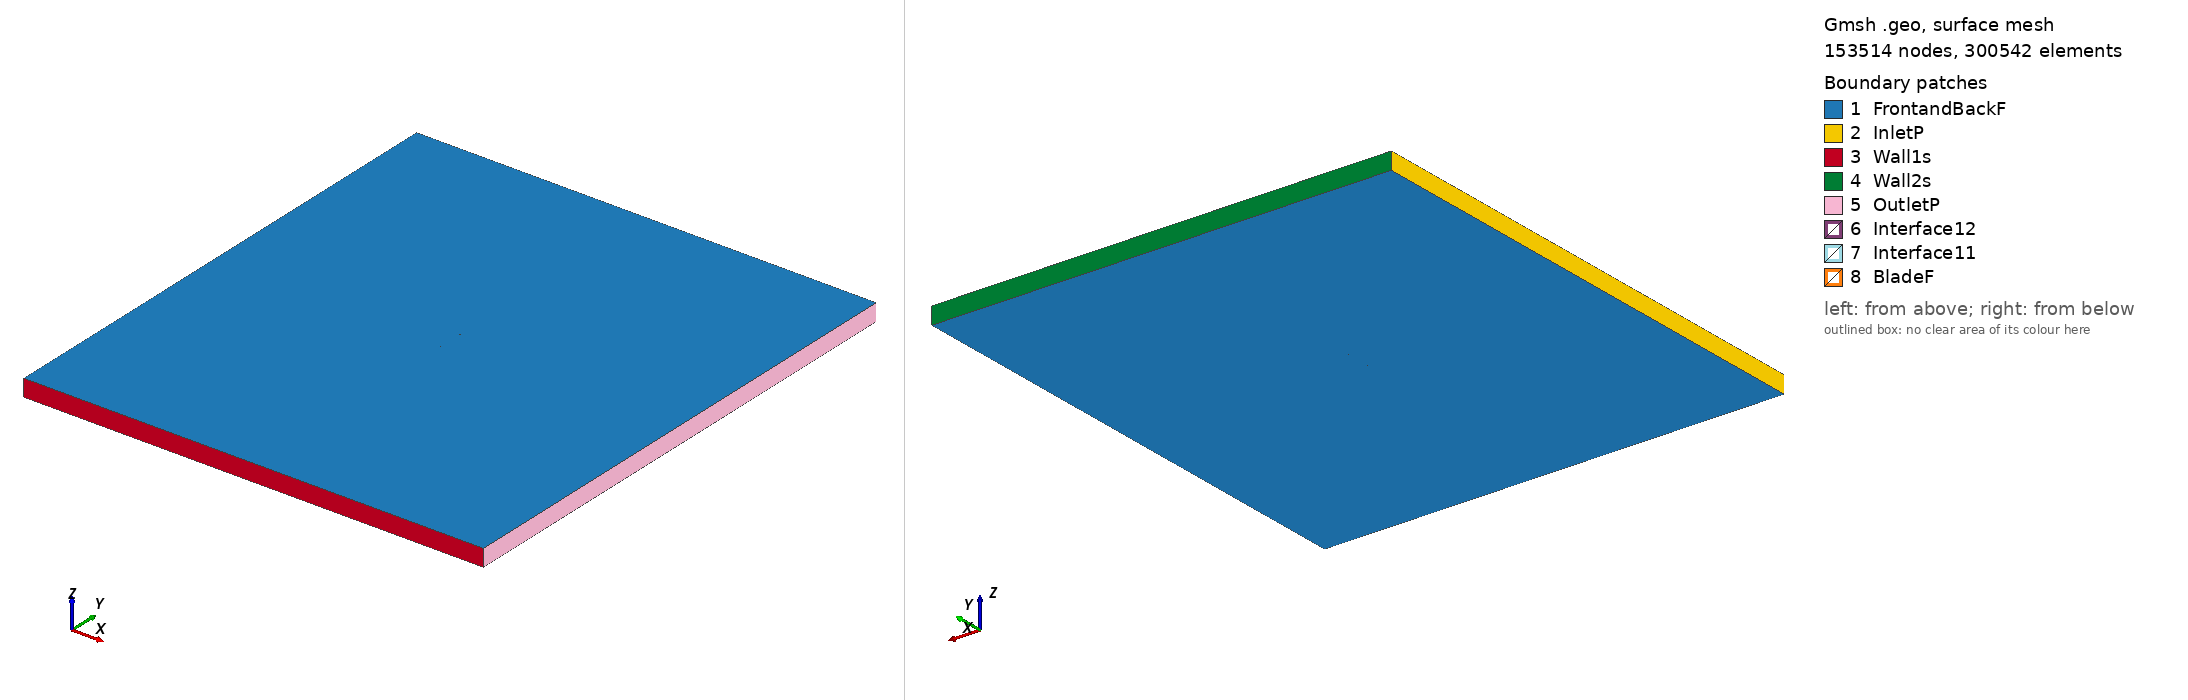

Gmsh geometry script, surface-meshed: 153514 nodes, 300542 surface elements. Boundary patches (legend numbers): 1 FrontandBackF, 2 InletP, 3 Wall1s, 4 Wall2s, 5 OutletP, 6 Interface12, 7 Interface11, 8 BladeF. Left view from above one corner, right view from below the opposite corner. Legend entries are the model's physical surfaces. The drawing asked Gmsh for element sizes between 1% and 20% of the model's largest extent; the script's own settings can give other sizes.

=== vr15_tsr_1.0119_aoa_8.7634.geo (drawn) ===
SetFactory("OpenCASCADE");

Point(1) = {0.074148, 0.723091, 0, 1.0};
Point(2) = {0.073411, 0.723229, 0, 1.0};
Point(3) = {0.072676, 0.723388, 0, 1.0};
Point(4) = {0.071209, 0.723715, 0, 1.0};
Point(5) = {0.069744, 0.724058, 0, 1.0};
Point(6) = {0.067551, 0.724599, 0, 1.0};
Point(7) = {0.064636, 0.725381, 0, 1.0};
Point(8) = {0.060998, 0.726392, 0, 1.0};
Point(9) = {0.056631, 0.727605, 0, 1.0};
Point(10) = {0.051539, 0.729028, 0, 1.0};
Point(11) = {0.046444, 0.730437, 0, 1.0};
Point(12) = {0.040614, 0.732002, 0, 1.0};
Point(13) = {0.034783, 0.733555, 0, 1.0};
Point(14) = {0.028948, 0.735085, 0, 1.0};
Point(15) = {0.023104, 0.736556, 0, 1.0};
Point(16) = {0.015785, 0.738306, 0, 1.0};
Point(17) = {0.008447, 0.739929, 0, 1.0};
Point(18) = {0.001093, 0.741457, 0, 1.0};
Point(19) = {-0.006277, 0.742872, 0, 1.0};
Point(20) = {-0.013657, 0.744225, 0, 1.0};
Point(21) = {-0.021053, 0.745475, 0, 1.0};
Point(22) = {-0.028461, 0.746644, 0, 1.0};
Point(23) = {-0.035882, 0.747735, 0, 1.0};
Point(24) = {-0.043316, 0.748734, 0, 1.0};
Point(25) = {-0.050779, 0.749548, 0, 1.0};
Point(26) = {-0.056186, 0.749919, 0, 1.0};
Point(27) = {-0.060120, 0.750000, 0, 1.0};
Point(28) = {-0.063094, 0.749902, 0, 1.0};
Point(29) = {-0.065407, 0.749670, 0, 1.0};
Point(30) = {-0.067257, 0.749382, 0, 1.0};
Point(31) = {-0.068753, 0.749083, 0, 1.0};
Point(32) = {-0.069949, 0.748756, 0, 1.0};
Point(33) = {-0.070894, 0.748437, 0, 1.0};
Point(34) = {-0.071614, 0.748146, 0, 1.0};
Point(35) = {-0.072121, 0.747905, 0, 1.0};
Point(36) = {-0.072461, 0.747721, 0, 1.0};
Point(37) = {-0.072796, 0.747515, 0, 1.0};
Point(38) = {-0.073103, 0.747296, 0, 1.0};
Point(39) = {-0.073418, 0.747026, 0, 1.0};
Point(40) = {-0.073682, 0.746740, 0, 1.0};
Point(41) = {-0.073908, 0.746409, 0, 1.0};
Point(42) = {-0.074069, 0.746034, 0, 1.0};
Point(43) = {-0.074124, 0.745791, 0, 1.0};
Point(44) = {-0.074094, 0.745444, 0, 1.0};
Point(45) = {-0.073925, 0.745117, 0, 1.0};
Point(46) = {-0.073670, 0.744798, 0, 1.0};
Point(47) = {-0.073378, 0.744528, 0, 1.0};
Point(48) = {-0.073052, 0.744282, 0, 1.0};
Point(49) = {-0.072719, 0.744078, 0, 1.0};
Point(50) = {-0.072206, 0.743814, 0, 1.0};
Point(51) = {-0.071504, 0.743542, 0, 1.0};
Point(52) = {-0.070552, 0.743218, 0, 1.0};
Point(53) = {-0.069370, 0.742864, 0, 1.0};
Point(54) = {-0.067887, 0.742451, 0, 1.0};
Point(55) = {-0.066078, 0.741968, 0, 1.0};
Point(56) = {-0.063806, 0.741399, 0, 1.0};
Point(57) = {-0.060881, 0.740729, 0, 1.0};
Point(58) = {-0.057048, 0.739899, 0, 1.0};
Point(59) = {-0.052413, 0.738952, 0, 1.0};
Point(60) = {-0.045043, 0.737536, 0, 1.0};
Point(61) = {-0.037661, 0.736193, 0, 1.0};
Point(62) = {-0.030269, 0.734917, 0, 1.0};
Point(63) = {-0.022871, 0.733681, 0, 1.0};
Point(64) = {-0.015465, 0.732498, 0, 1.0};
Point(65) = {-0.008050, 0.731369, 0, 1.0};
Point(66) = {-0.000631, 0.730273, 0, 1.0};
Point(67) = {0.006795, 0.729217, 0, 1.0};
Point(68) = {0.014227, 0.728199, 0, 1.0};
Point(69) = {0.021666, 0.727232, 0, 1.0};
Point(70) = {0.027624, 0.726495, 0, 1.0};
Point(71) = {0.033586, 0.725794, 0, 1.0};
Point(72) = {0.039556, 0.725137, 0, 1.0};
Point(73) = {0.045531, 0.724515, 0, 1.0};
Point(74) = {0.050765, 0.724008, 0, 1.0};
Point(75) = {0.056004, 0.723537, 0, 1.0};
Point(76) = {0.060508, 0.723217, 0, 1.0};
Point(77) = {0.064265, 0.722977, 0, 1.0};
Point(78) = {0.067273, 0.722795, 0, 1.0};
Point(79) = {0.069537, 0.722718, 0, 1.0};
Point(80) = {0.071052, 0.722697, 0, 1.0};
Point(81) = {0.072569, 0.722690, 0, 1.0};
Point(82) = {0.073331, 0.722714, 0, 1.0};
Point(83) = {0.074094, 0.722737, 0, 1.0};
Point(84) = {-0.074148, -0.723091, 0, 1.0};
Point(85) = {-0.073411, -0.723229, 0, 1.0};
Point(86) = {-0.072676, -0.723388, 0, 1.0};
Point(87) = {-0.071209, -0.723715, 0, 1.0};
Point(88) = {-0.069744, -0.724058, 0, 1.0};
Point(89) = {-0.067551, -0.724599, 0, 1.0};
Point(90) = {-0.064636, -0.725381, 0, 1.0};
Point(91) = {-0.060998, -0.726392, 0, 1.0};
Point(92) = {-0.056631, -0.727605, 0, 1.0};
Point(93) = {-0.051539, -0.729028, 0, 1.0};
Point(94) = {-0.046444, -0.730437, 0, 1.0};
Point(95) = {-0.040614, -0.732002, 0, 1.0};
Point(96) = {-0.034783, -0.733555, 0, 1.0};
Point(97) = {-0.028948, -0.735085, 0, 1.0};
Point(98) = {-0.023104, -0.736556, 0, 1.0};
Point(99) = {-0.015785, -0.738306, 0, 1.0};
Point(100) = {-0.008447, -0.739929, 0, 1.0};
Point(101) = {-0.001093, -0.741457, 0, 1.0};
Point(102) = {0.006277, -0.742872, 0, 1.0};
Point(103) = {0.013657, -0.744225, 0, 1.0};
Point(104) = {0.021053, -0.745475, 0, 1.0};
Point(105) = {0.028461, -0.746644, 0, 1.0};
Point(106) = {0.035882, -0.747735, 0, 1.0};
Point(107) = {0.043316, -0.748734, 0, 1.0};
Point(108) = {0.050779, -0.749548, 0, 1.0};
Point(109) = {0.056186, -0.749919, 0, 1.0};
Point(110) = {0.060120, -0.750000, 0, 1.0};
Point(111) = {0.063094, -0.749902, 0, 1.0};
Point(112) = {0.065407, -0.749670, 0, 1.0};
Point(113) = {0.067257, -0.749382, 0, 1.0};
Point(114) = {0.068753, -0.749083, 0, 1.0};
Point(115) = {0.069949, -0.748756, 0, 1.0};
Point(116) = {0.070894, -0.748437, 0, 1.0};
Point(117) = {0.071614, -0.748146, 0, 1.0};
Point(118) = {0.072121, -0.747905, 0, 1.0};
Point(119) = {0.072461, -0.747721, 0, 1.0};
Point(120) = {0.072796, -0.747515, 0, 1.0};
Point(121) = {0.073103, -0.747296, 0, 1.0};
Point(122) = {0.073418, -0.747026, 0, 1.0};
Point(123) = {0.073682, -0.746740, 0, 1.0};
Point(124) = {0.073908, -0.746409, 0, 1.0};
Point(125) = {0.074069, -0.746034, 0, 1.0};
Point(126) = {0.074124, -0.745791, 0, 1.0};
Point(127) = {0.074094, -0.745444, 0, 1.0};
Point(128) = {0.073925, -0.745117, 0, 1.0};
Point(129) = {0.073670, -0.744798, 0, 1.0};
Point(130) = {0.073378, -0.744528, 0, 1.0};
Point(131) = {0.073052, -0.744282, 0, 1.0};
Point(132) = {0.072719, -0.744078, 0, 1.0};
Point(133) = {0.072206, -0.743814, 0, 1.0};
Point(134) = {0.071504, -0.743542, 0, 1.0};
Point(135) = {0.070552, -0.743218, 0, 1.0};
Point(136) = {0.069370, -0.742864, 0, 1.0};
Point(137) = {0.067887, -0.742451, 0, 1.0};
Point(138) = {0.066078, -0.741968, 0, 1.0};
Point(139) = {0.063806, -0.741399, 0, 1.0};
Point(140) = {0.060881, -0.740729, 0, 1.0};
Point(141) = {0.057048, -0.739899, 0, 1.0};
Point(142) = {0.052413, -0.738952, 0, 1.0};
Point(143) = {0.045043, -0.737536, 0, 1.0};
Point(144) = {0.037661, -0.736193, 0, 1.0};
Point(145) = {0.030269, -0.734917, 0, 1.0};
Point(146) = {0.022871, -0.733681, 0, 1.0};
Point(147) = {0.015465, -0.732498, 0, 1.0};
Point(148) = {0.008050, -0.731369, 0, 1.0};
Point(149) = {0.000631, -0.730273, 0, 1.0};
Point(150) = {-0.006795, -0.729217, 0, 1.0};
Point(151) = {-0.014227, -0.728199, 0, 1.0};
Point(152) = {-0.021666, -0.727232, 0, 1.0};
Point(153) = {-0.027624, -0.726495, 0, 1.0};
Point(154) = {-0.033586, -0.725794, 0, 1.0};
Point(155) = {-0.039556, -0.725137, 0, 1.0};
Point(156) = {-0.045531, -0.724515, 0, 1.0};
Point(157) = {-0.050765, -0.724008, 0, 1.0};
Point(158) = {-0.056004, -0.723537, 0, 1.0};
Point(159) = {-0.060508, -0.723217, 0, 1.0};
Point(160) = {-0.064265, -0.722977, 0, 1.0};
Point(161) = {-0.067273, -0.722795, 0, 1.0};
Point(162) = {-0.069537, -0.722718, 0, 1.0};
Point(163) = {-0.071052, -0.722697, 0, 1.0};
Point(164) = {-0.072569, -0.722690, 0, 1.0};
Point(165) = {-0.073331, -0.722714, 0, 1.0};
Point(166) = {-0.074094, -0.722737, 0, 1.0};

// Lines: first blade (splines 1-4)
Spline(1) = {1:22};
Spline(2) = {22:61};
Spline(3) = {61:83};
Spline(4) = {83,1};

// Lines: second blade (splines 5-8)
Spline(5) = {84:105};
Spline(6) = {105:144};
Spline(7) = {144:166};
Spline(8) = {166,84};

// Outer domain (points 20001-4 and lines)
Point(167) = {-13.50000000, -15.00000000, 0, 1.0};
Point(168) = {-13.50000000, 15.00000000, 0, 1.0};
Point(169) = {13.50000000, 15.00000000, 0, 1.0};
Point(170) = {13.50000000, -15.00000000, 0, 1.0};
Line(11) = {167, 168};
Line(12) = {168, 169};
Line(13) = {169, 170};
Line(14) = {167, 170};

// Interface (between moving and stationary domain) (circles)
Circle(9) = {0, 0, 0, 0.80000000, 0, 2*Pi};
Circle(10) = {0, 0, 0, 0.80000000, 0, 2*Pi};

// Loops collect Lines/Splines/etc (blade1, blade2, domain, first circle)
Line Loop(1) = {1:4};
Line Loop(2) = {5:8};
Line Loop(3) = {11,12,13,-14};
Line Loop(4) = {9};

// BooleanDifference cuts out the circle/interface from the domain
Plane Surface(1) = {3};
Plane Surface(2) = {4};
BooleanDifference{ Surface{1}; Delete;}{ Surface{2}; Delete;}

// This one cuts out the blades from the inner circle/interface
Line Loop(6) = {10};
Plane Surface(5) = {6};
Plane Surface(6) = {1};
Plane Surface(7) = {2};
BooleanDifference{ Surface{5}; Delete;}{ Surface{6,7}; Delete;}

// extrude to 3rd dimension
Extrude {0, 0, 1} {Surface{1}; Surface{5}; Layers{1}; Recombine;}

// Physical Surfaces are the named boundaries (patches)
Physical Surface("Interface11") = {12};
Physical Surface("Interface12") = {10};

// sides of domain
Physical Surface("InletP") = {6};
Physical Surface("OutletP") = {9};

// top and bottom of domain
Physical Surface("Wall1s") = {7};
Physical Surface("Wall2s") = {8};

// Check FrontandBackF by ensuring there is nothing in the 3rd dimension
Physical Surface("FrontandBackF") = {1,11,5,21};
Physical Surface("BladeF") = {13:20};
Physical Volume("Turbine") = {2};
Physical Volume("Farfield") = {1};

// settings for airfoil boundary layer
Field[1] = BoundaryLayer;
Field[1].EdgesList = {1:8};
Field[1].hwall_n = 1e-3;
Field[1].thickness = 1.5e-2;
Field[1].ratio = 1.05;
Field[1].Quads = 1;
BoundaryLayer Field = 1;

// control points for mesh (blade and interface)
// floor((arc length / 1.5mm)/ 6) -> Transfinite Line
Transfinite Line {1,2,3,5,6,7} = 33 Using Progression 1;
Transfinite Line {4,8} = 1 Using Progression 1;
Transfinite Line {9, 15} = 800 Using Progression 1;

// For more information on gmsh syntax, visit http://gmsh.info/doc/texinfo/gmsh.html
